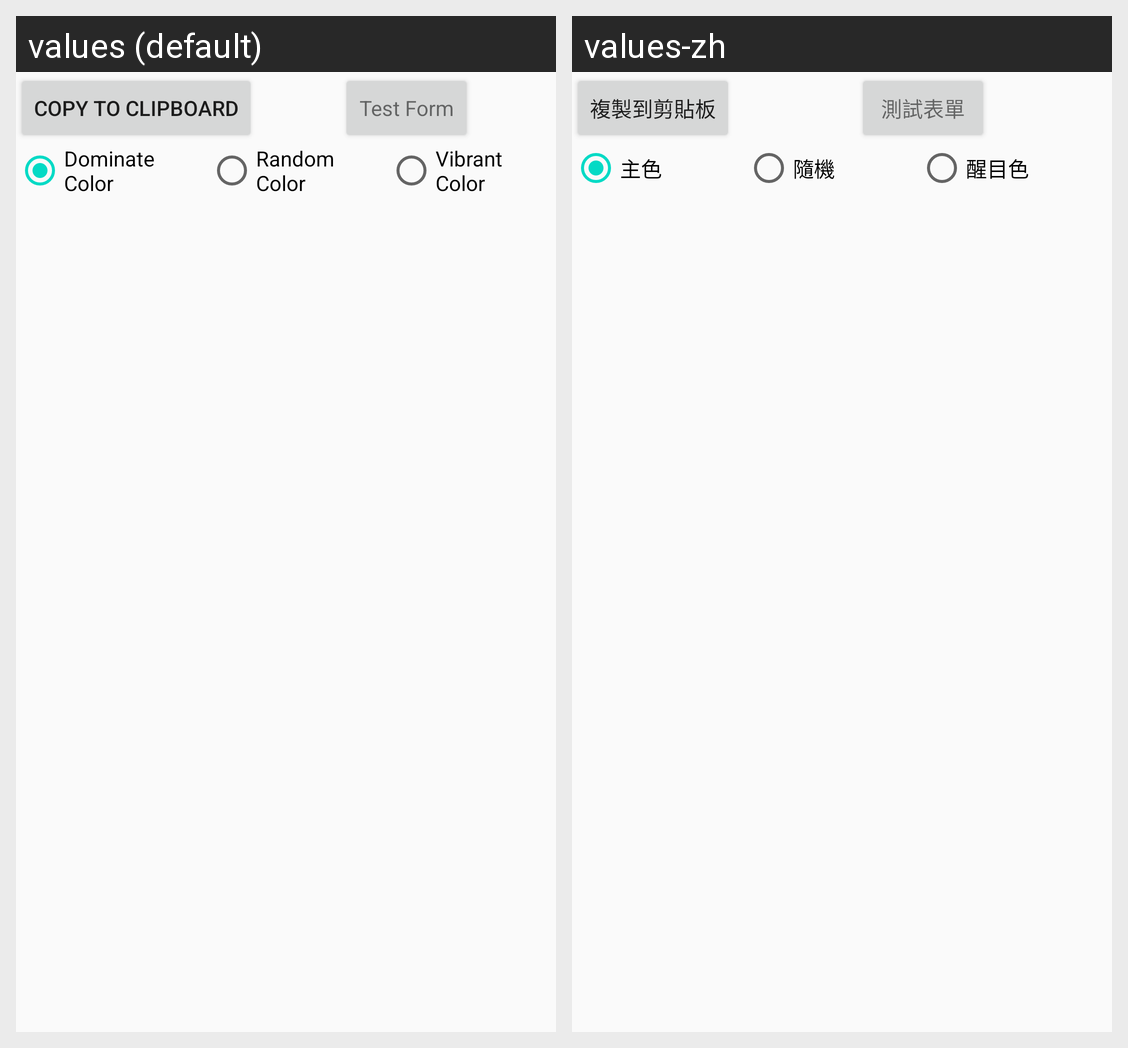

The Android screen above is rendered under two locales of the same app. Produce the string resources it draws, with the default and per-locale values.
Android screen res/layout/activity_main.xml rendered under 2 locales, left to right: values (default), values-zh. Device: Nexus 5 (rendered at 1080×1920; each locale shown at half size, 540×960, under a caption strip naming it); theme AppTheme.
Strings drawn on this screen, with the default value and each locale's value (text and hints the layout hard-codes, and strings that could not be matched under every locale, appear in the picture but are not listed):

text_copy_to_clipboard
  values: Copy to Clipboard
  values-zh: 複製到剪貼板

text_test_form
  values: Test Form
  values-zh: 測試表單

button_text_dominate_color
  values: Dominate Color
  values-zh: 主色

button_text_random_color
  values: Random Color
  values-zh: 隨機

button_text_vibrant_color
  values: Vibrant Color
  values-zh: 醒目色
